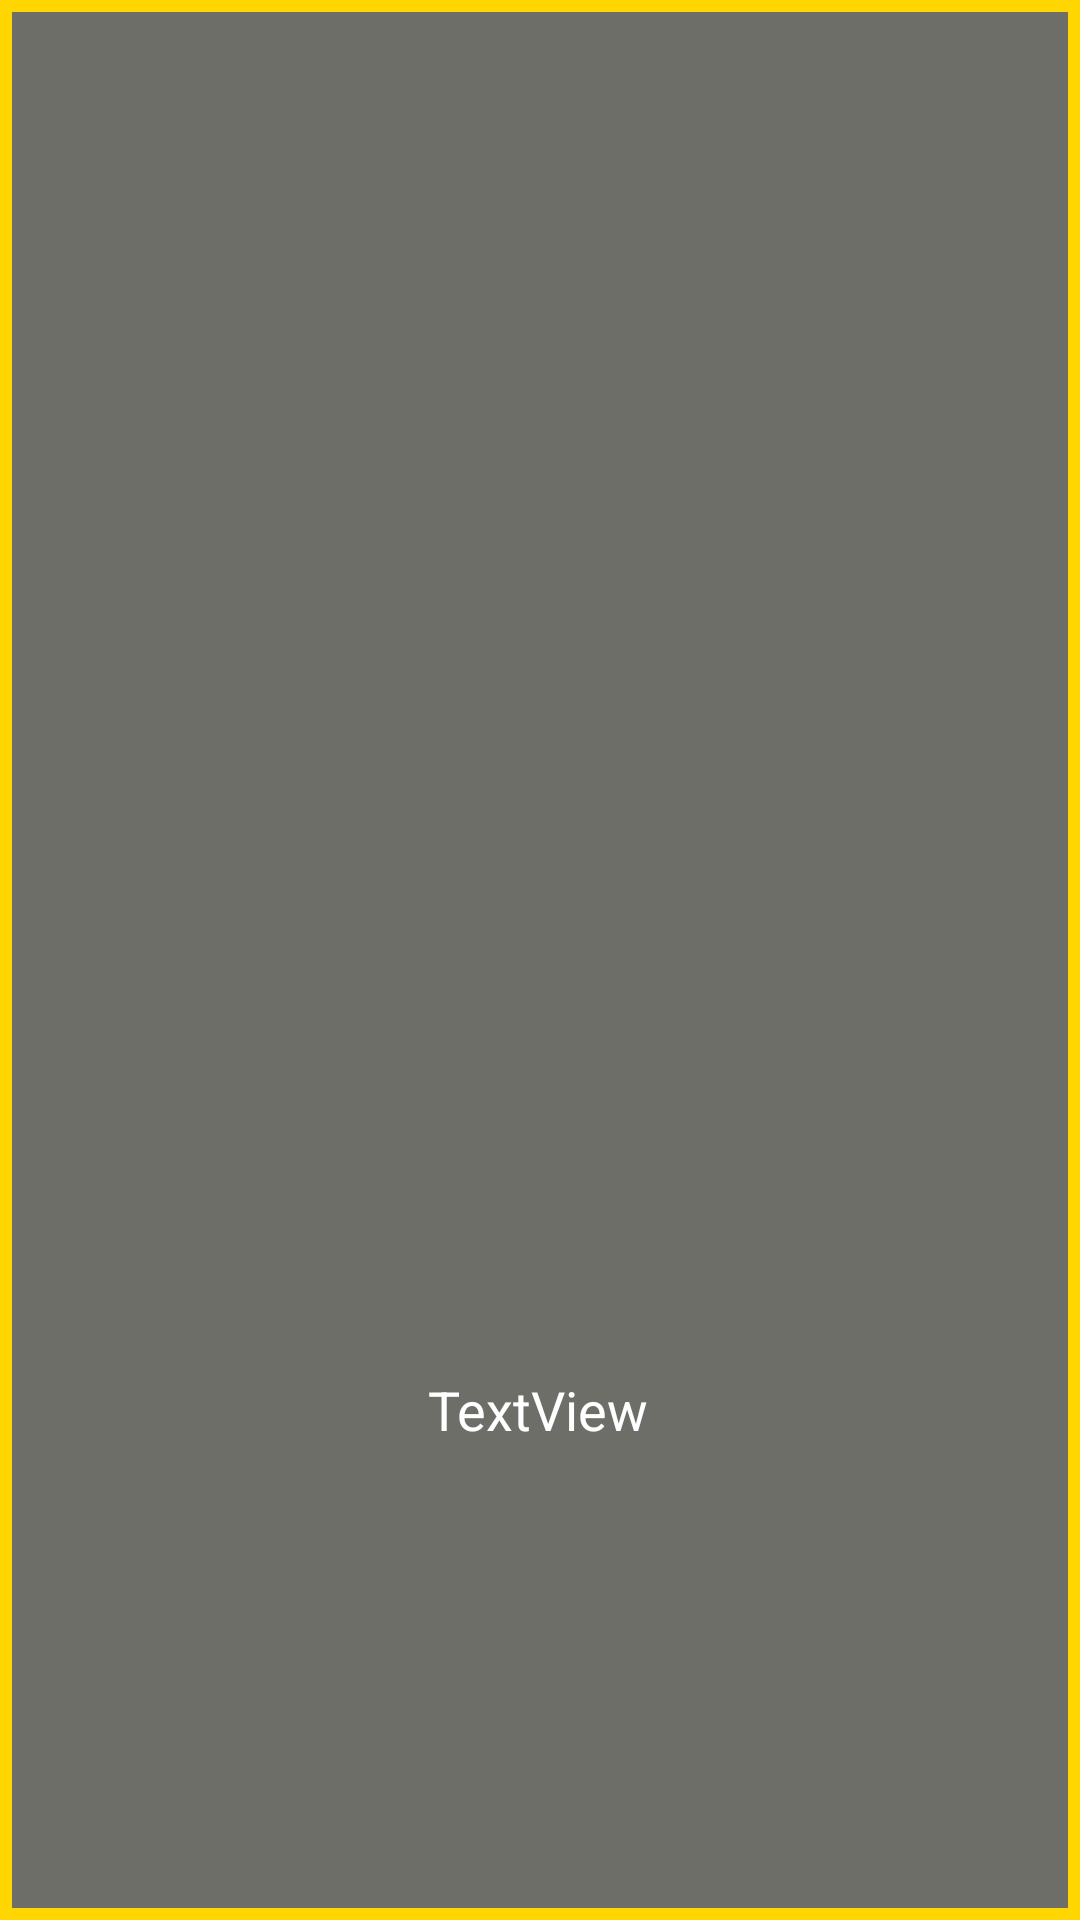

Reconstruct the res/layout file that produces this screen, plus the resources it refers to.
<!-- AndroidManifest.xml: application theme Theme.MovieTracker -->
<!-- res/layout/activity_pop_up.xml -->
<?xml version="1.0" encoding="utf-8"?>
<androidx.constraintlayout.widget.ConstraintLayout xmlns:android="http://schemas.android.com/apk/res/android"
    xmlns:app="http://schemas.android.com/apk/res-auto"
    xmlns:tools="http://schemas.android.com/tools"
    android:layout_width="match_parent"
    android:layout_height="match_parent"
    android:background="@drawable/back"
    tools:context=".PopUp"

    >


    <TextView
        android:id="@+id/recivedMovieTitle"
        android:layout_width="wrap_content"
        android:layout_height="wrap_content"
        android:textAlignment="center"
        android:textColor="@color/white"
        android:textSize="24sp"
        app:layout_constraintBottom_toBottomOf="parent"
        app:layout_constraintEnd_toEndOf="parent"
        app:layout_constraintStart_toStartOf="parent"
        app:layout_constraintTop_toBottomOf="@+id/recivedImage"
        app:layout_constraintVertical_bias="0.277" />

    <TextView
        android:id="@+id/recivedRating"
        android:layout_width="wrap_content"
        android:layout_height="wrap_content"
        android:text="TextView"
        android:textColor="@color/white"
        android:textSize="18sp"
        app:layout_constraintBottom_toBottomOf="parent"
        app:layout_constraintEnd_toEndOf="parent"
        app:layout_constraintHorizontal_bias="0.498"
        app:layout_constraintStart_toStartOf="parent"
        app:layout_constraintTop_toBottomOf="@+id/recivedMovieTitle"
        app:layout_constraintVertical_bias="0.085" />

    <ImageView
        android:id="@+id/recivedImage"
        android:layout_width="140dp"
        android:layout_height="223dp"
        app:layout_constraintBottom_toBottomOf="parent"
        app:layout_constraintEnd_toEndOf="parent"
        app:layout_constraintHorizontal_bias="0.498"
        app:layout_constraintStart_toStartOf="parent"
        app:layout_constraintTop_toTopOf="parent"
        app:layout_constraintVertical_bias="0.269"
        tools:srcCompat="@tools:sample/avatars" />
</androidx.constraintlayout.widget.ConstraintLayout>
<!-- resources referenced by this layout -->
<resources>
  <color name="white">#FFFFFFFF</color>
  <!-- drawable back (drawable) -->
  <?xml version="1.0" encoding="utf-8"?>
  <shape xmlns:android="http://schemas.android.com/apk/res/android" android:shape="rectangle" >
      <solid android:color="@color/mediumGrey" />
      <stroke android:width="4dip" android:color="#FFD600"/>
  </shape>
  <style name="Theme.MovieTracker" parent="Theme.MaterialComponents.DayNight.DarkActionBar">
          
          <item name="colorPrimary">#F8CA12</item>
          <item name="colorPrimaryVariant">#F8CA12</item>
          <item name="colorOnPrimary">@color/white</item>
          
          <item name="colorSecondary">#6E6E68</item>
          <item name="colorSecondaryVariant">#43433E</item>
          <item name="colorOnSecondary">@color/black</item>
          
          <item name="android:statusBarColor" tools:targetApi="l">?attr/colorPrimaryVariant</item>
          
      </style>
  <color name="mediumGrey">#6e6e68</color>
  <color name="black">#FF000000</color>
</resources>
